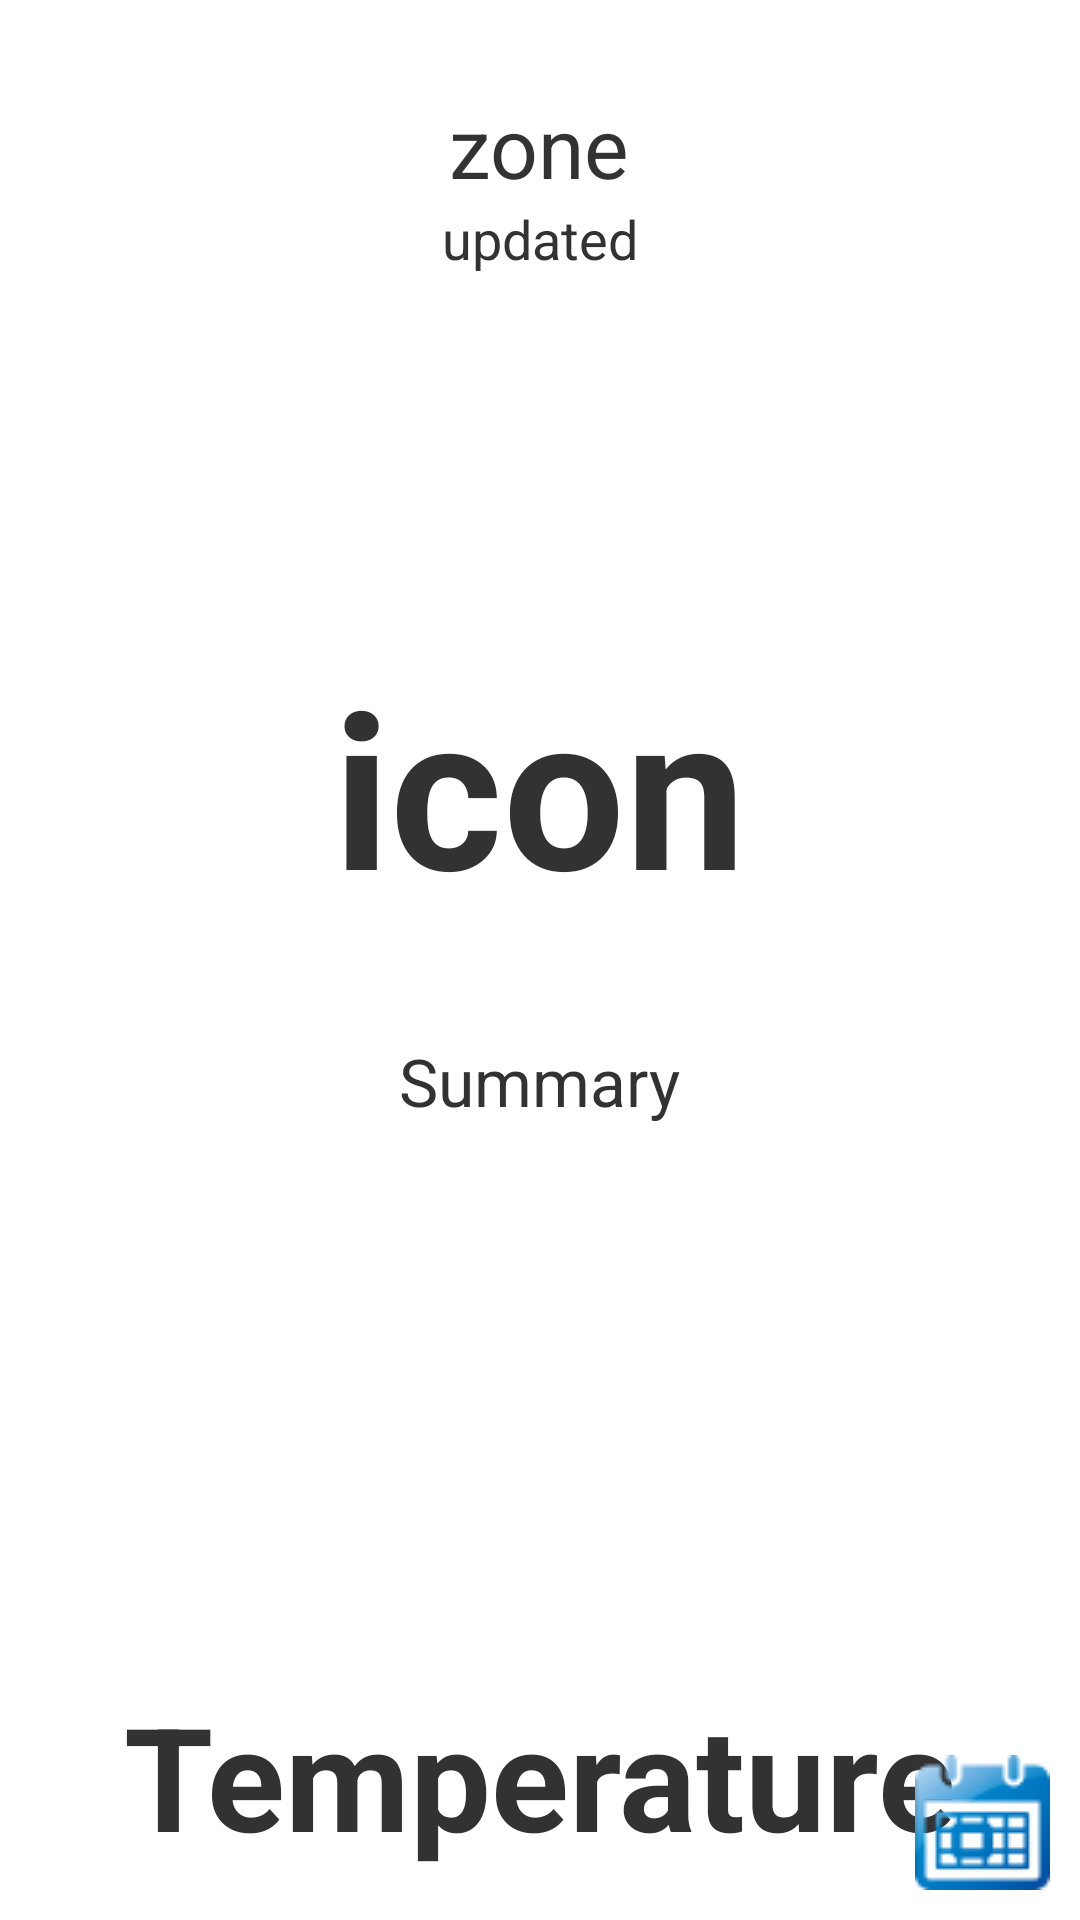

The Android layout XML behind this screen, and the referenced resources:
<!-- AndroidManifest.xml: application theme AppTheme -->
<!-- res/layout/main.xml -->
<?xml version="1.0" encoding="utf-8"?>
<RelativeLayout xmlns:android="http://schemas.android.com/apk/res/android"
    android:id="@+id/container"
    android:layout_width="match_parent"
    android:layout_height="fill_parent"
    android:background="@android:color/white"
    android:onClick="refresh"
    android:orientation="vertical" >

  <TextView
      android:id="@+id/e_zone"
      android:layout_width="wrap_content"
      android:layout_height="wrap_content"
      android:layout_alignParentTop="true"
      android:layout_centerHorizontal="true"
      android:layout_marginTop="30dp"
      android:text="zone"
      android:textSize="28sp" />
<TextView
       android:id="@+id/updatefield"
       android:layout_width="wrap_content" 
       android:layout_height="wrap_content"
       android:layout_centerHorizontal="true"
       android:layout_below="@+id/e_zone"
       android:text="updated"
       android:textSize="18sp" />

   <TextView
       android:id="@+id/e_icon"
       android:background="@android:color/transparent"
       android:layout_width="wrap_content"
       android:layout_height="wrap_content"
       android:layout_below="@+id/updatefield"
       android:layout_centerHorizontal="true"
       android:layout_marginTop="122dp"
       android:text="icon"
       android:textSize="72sp"
       android:textStyle="bold" />

   <TextView
       android:id="@+id/e_sum"
       android:layout_width="wrap_content"
       android:layout_height="wrap_content"
       android:layout_below="@+id/e_icon"
       android:layout_centerHorizontal="true"
       android:layout_marginTop="36dp"
       android:text="Summary"
       android:textSize="22sp" />

   <TextView
       android:id="@+id/e_temp"
       android:layout_width="wrap_content"
       android:layout_height="wrap_content"
       android:layout_alignParentBottom="true"
       android:layout_centerHorizontal="true"
       android:layout_marginBottom="16dp"
       android:gravity="bottom"
       android:text="Temperature"
       android:textSize="48sp"
       android:textStyle="bold" />

   <ImageButton
       android:id="@+id/ib"
   	   android:layout_width="wrap_content"
       android:layout_height="wrap_content"
       android:layout_alignParentBottom="true"
       android:layout_alignParentRight="true" 
       android:layout_marginBottom="10dp"
       android:layout_marginRight="10dp"
       android:onClick="cal_screen"
       android:background="@null"
       android:src="@drawable/cal" />

</RelativeLayout>
<!-- resources referenced by this layout -->
<resources>
  <!-- drawable cal: png bitmap (drawable, 2993 bytes) -->
  <style name="AppTheme" parent="AppBaseTheme">
          
      </style>
  <style name="AppBaseTheme" parent="android:Theme.Light">
         <item name="android:windowActionBar">false</item>
          <item name="android:windowNoTitle">true</item>
          
      </style>
</resources>
